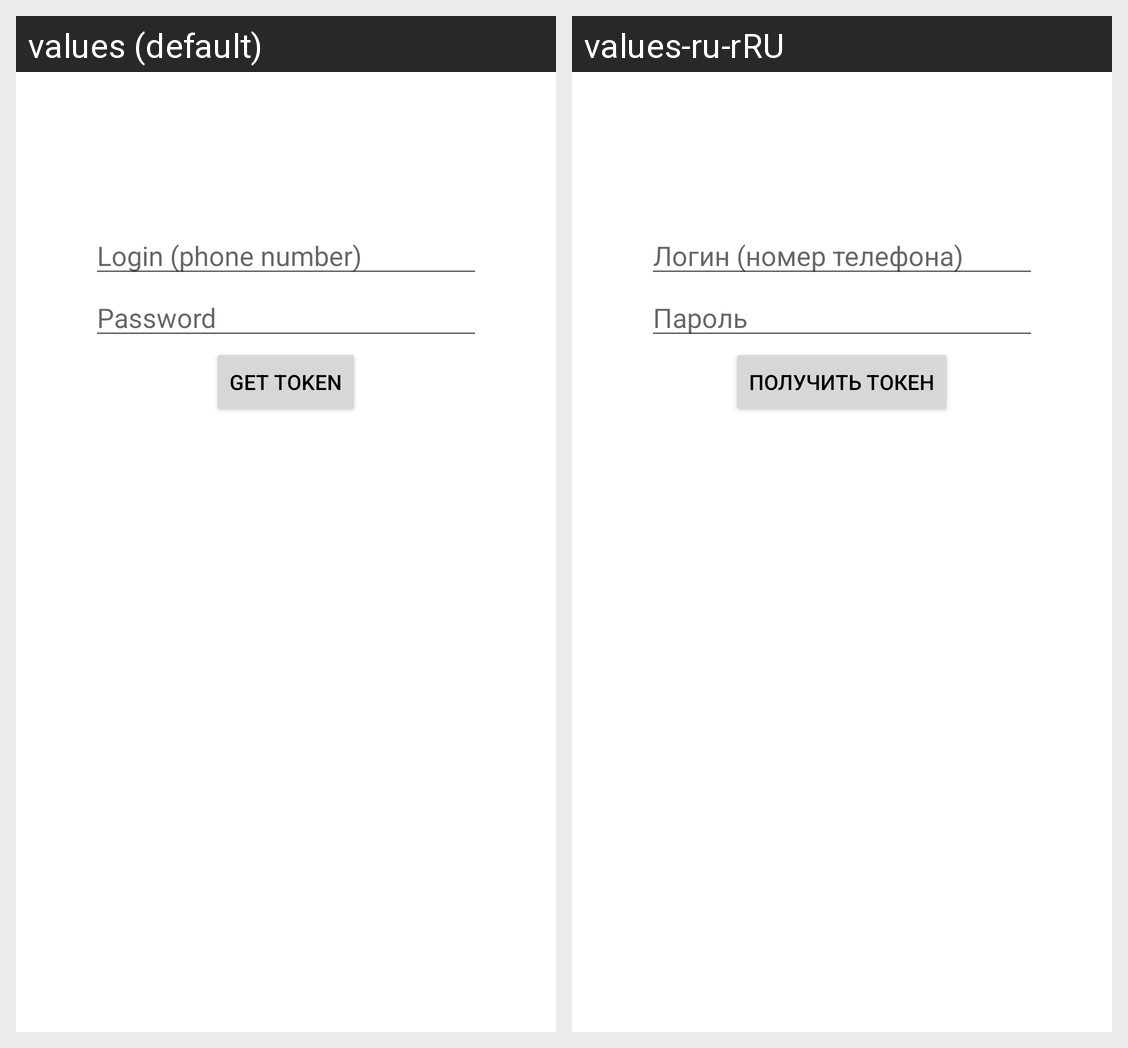

For this localized Android screen grid, give each drawn string resource with its value in every locale shown.
Android screen res/layout/activity_authorization.xml rendered under 2 locales, left to right: values (default), values-ru-rRU. Device: Nexus 5 (rendered at 1080×1920; each locale shown at half size, 540×960, under a caption strip naming it); theme Theme.Audio_player.
Strings drawn on this screen, with the default value and each locale's value (text and hints the layout hard-codes, and strings that could not be matched under every locale, appear in the picture but are not listed):

login_hint
  values: Login (phone number)
  values-ru-rRU: Логин (номер телефона)

password_hint
  values: Password
  values-ru-rRU: Пароль

get_token_hint
  values: Get token
  values-ru-rRU: Получить токен
